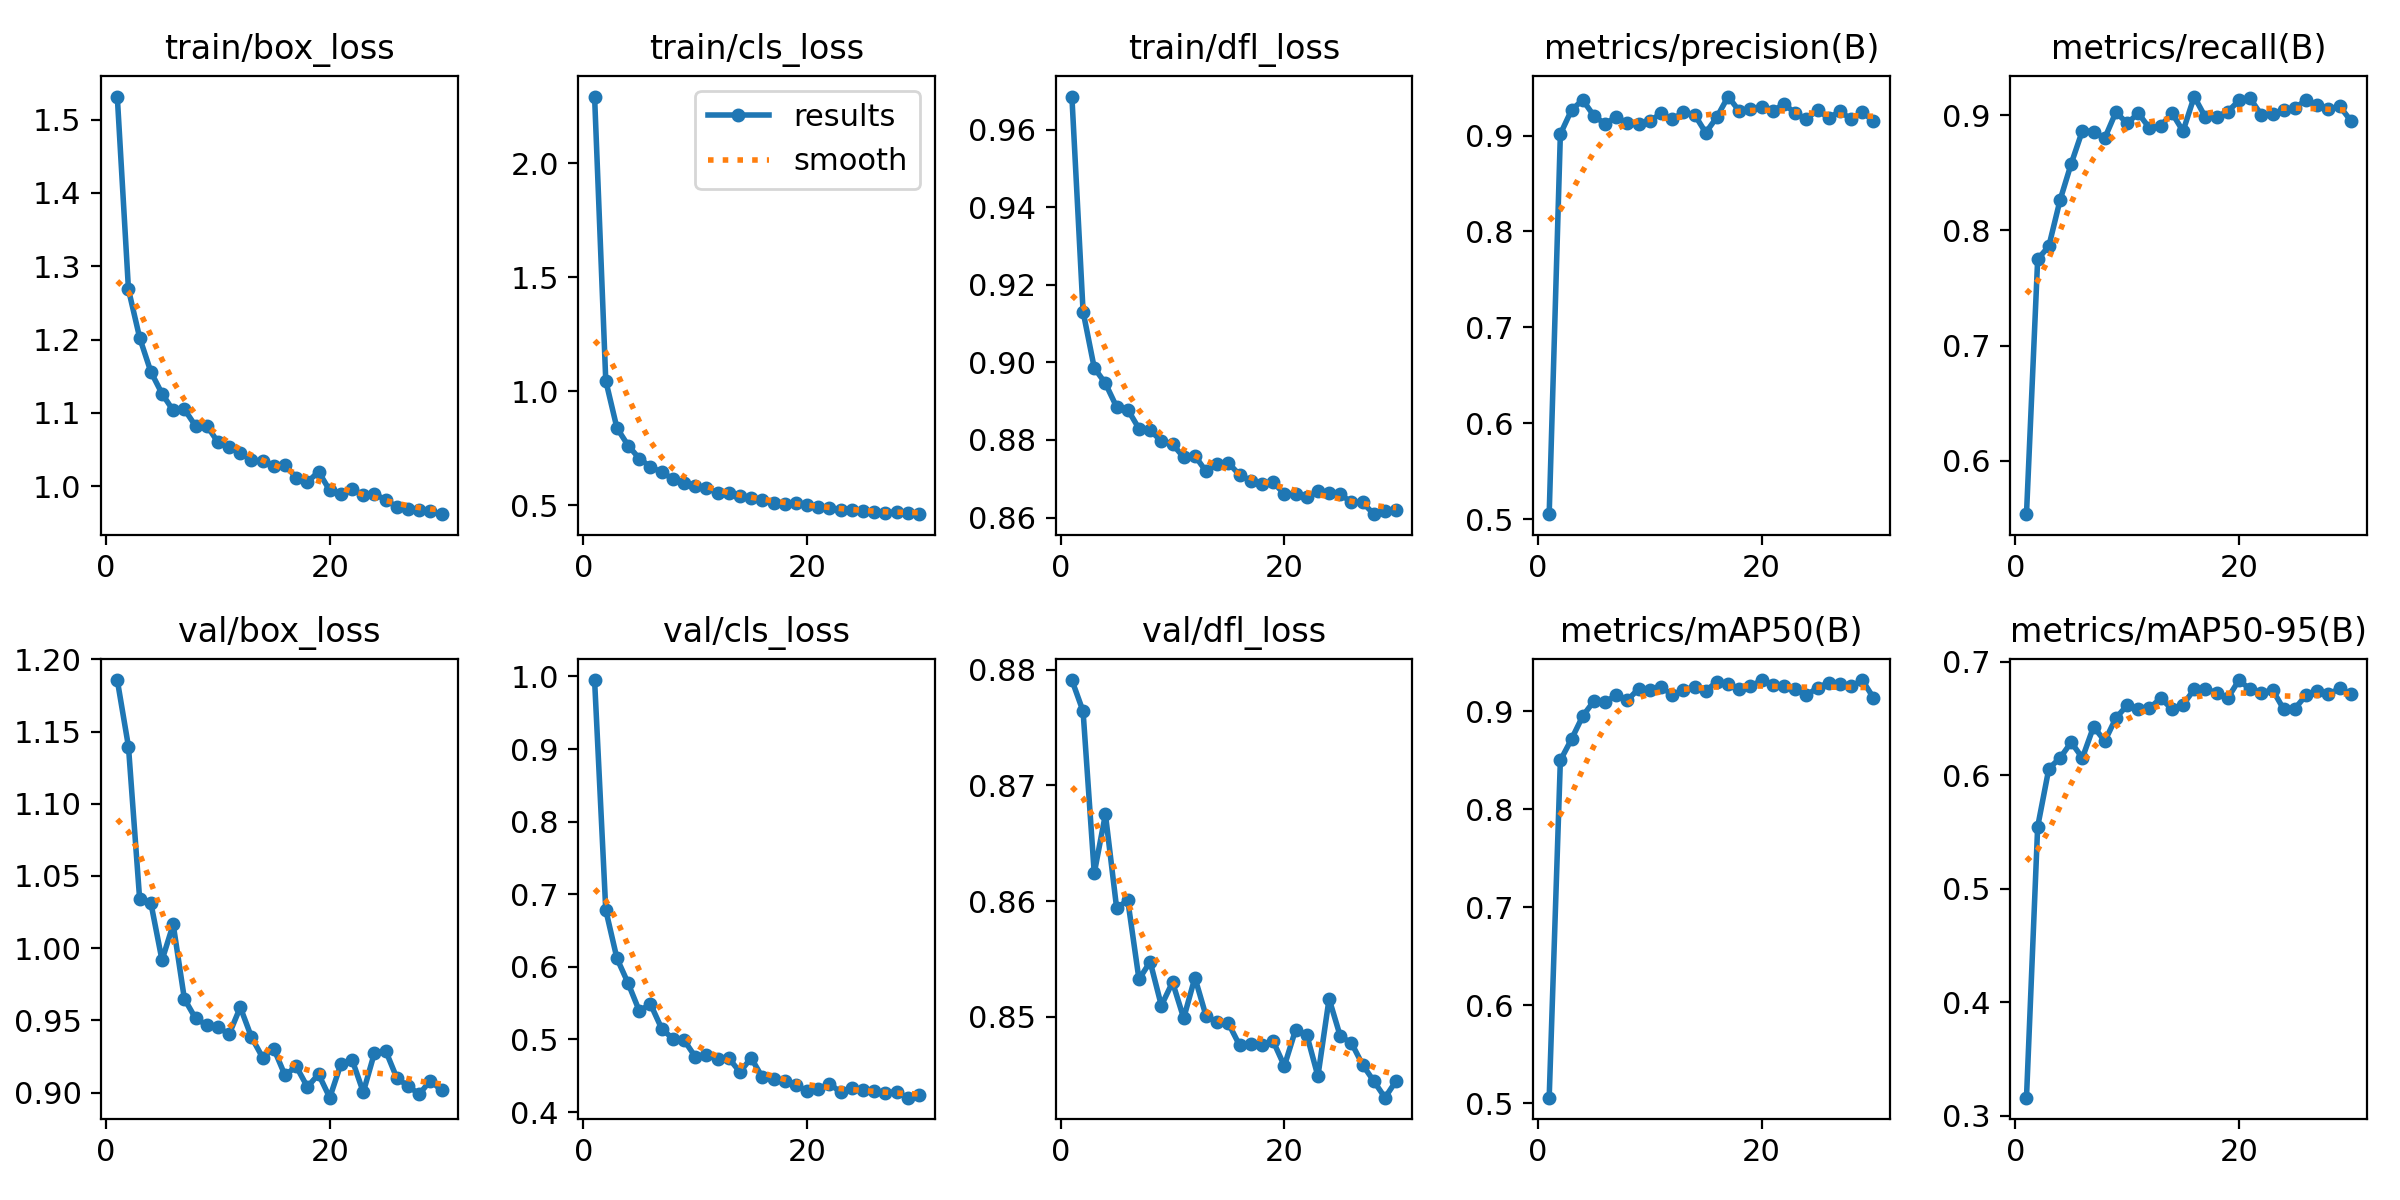

The data file committed next to this chart (first rows):
epoch, time, train/box_loss, train/cls_loss, train/dfl_loss, metrics/precision(B), metrics/recall(B), metrics/mAP50(B), metrics/mAP50-95(B), val/box_loss, val/cls_loss, val/dfl_loss, lr/pg0, lr/pg1, lr/pg2
1, 56.18, 1.531, 2.293, 0.9685, 0.5055, 0.5535, 0.5059, 0.3158, 1.186, 0.995, 0.8791, 0.0001955, 0.0001955, 0.0001955
2, 120.5, 1.268, 1.047, 0.9131, 0.9015, 0.7749, 0.8498, 0.5545, 1.14, 0.6783, 0.8764, 0.0003914, 0.0003914, 0.0003914
3, 174.1, 1.203, 0.8391, 0.8986, 0.9266, 0.7864, 0.8716, 0.6058, 1.034, 0.6116, 0.8624, 0.0005869, 0.0005869, 0.0005869
4, 230, 1.156, 0.7624, 0.8946, 0.937, 0.8263, 0.895, 0.6151, 1.031, 0.5773, 0.8675, 0.0005867, 0.0005867, 0.0005867
5, 285.8, 1.126, 0.7052, 0.8885, 0.9205, 0.858, 0.9103, 0.6289, 0.9916, 0.5392, 0.8594, 0.0005857, 0.0005857, 0.0005857
6, 342.1, 1.103, 0.6687, 0.8878, 0.912, 0.8867, 0.9093, 0.6151, 1.016, 0.5487, 0.86, 0.0005844, 0.0005844, 0.0005844
7, 399.3, 1.105, 0.6453, 0.8829, 0.9196, 0.8859, 0.9163, 0.6427, 0.9649, 0.5149, 0.8532, 0.0005828, 0.0005828, 0.0005828
8, 458, 1.082, 0.6162, 0.8825, 0.9126, 0.8802, 0.9112, 0.63, 0.9514, 0.5008, 0.8548, 0.000581, 0.000581, 0.000581
9, 515.8, 1.083, 0.5989, 0.8797, 0.9116, 0.9029, 0.923, 0.6503, 0.9467, 0.4991, 0.851, 0.0005789, 0.0005789, 0.0005789
10, 574, 1.06, 0.5864, 0.8789, 0.9152, 0.893, 0.9218, 0.6615, 0.9454, 0.4761, 0.853, 0.0005764, 0.0005764, 0.0005764
11, 631.6, 1.053, 0.5749, 0.8755, 0.923, 0.9019, 0.9248, 0.658, 0.9403, 0.4787, 0.8499, 0.0005738, 0.0005738, 0.0005738
12, 689.7, 1.045, 0.5555, 0.8759, 0.917, 0.8889, 0.9166, 0.6589, 0.9591, 0.4724, 0.8534, 0.0005708, 0.0005708, 0.0005708
13, 747.1, 1.036, 0.5549, 0.8719, 0.9241, 0.8904, 0.9214, 0.6678, 0.9383, 0.4741, 0.85, 0.0005676, 0.0005676, 0.0005676
14, 804.4, 1.034, 0.5424, 0.8739, 0.9218, 0.9022, 0.9251, 0.6582, 0.9242, 0.4551, 0.8495, 0.0005641, 0.0005641, 0.0005641
15, 862.6, 1.028, 0.5304, 0.874, 0.9029, 0.8862, 0.921, 0.662, 0.9303, 0.4745, 0.8494, 0.0005603, 0.0005603, 0.0005603
16, 920.5, 1.029, 0.5252, 0.871, 0.9192, 0.9163, 0.9298, 0.6756, 0.9119, 0.4479, 0.8475, 0.0005563, 0.0005563, 0.0005563
17, 977.5, 1.012, 0.5112, 0.8695, 0.9406, 0.8983, 0.9278, 0.6762, 0.9181, 0.4455, 0.8477, 0.000552, 0.000552, 0.000552
18, 1034, 1.006, 0.5066, 0.8686, 0.9254, 0.8989, 0.9225, 0.6724, 0.9039, 0.4427, 0.8475, 0.0005475, 0.0005475, 0.0005475
19, 1091, 1.02, 0.5084, 0.8691, 0.9276, 0.9031, 0.9254, 0.6678, 0.9127, 0.4368, 0.8479, 0.0005427, 0.0005427, 0.0005427
20, 1149, 0.9943, 0.5019, 0.866, 0.93, 0.913, 0.9316, 0.6838, 0.8964, 0.4293, 0.8457, 0.0005377, 0.0005377, 0.0005377
21, 1208, 0.9887, 0.4949, 0.8661, 0.9253, 0.9148, 0.927, 0.6755, 0.9198, 0.4316, 0.8488, 0.0005324, 0.0005324, 0.0005324
22, 1265, 0.9966, 0.4901, 0.8652, 0.933, 0.9004, 0.9253, 0.6723, 0.9227, 0.439, 0.8485, 0.0005269, 0.0005269, 0.0005269
23, 1323, 0.9876, 0.4818, 0.8669, 0.9231, 0.9013, 0.9227, 0.6752, 0.9002, 0.4273, 0.8449, 0.0005212, 0.0005212, 0.0005212
24, 1380, 0.99, 0.4806, 0.8664, 0.9172, 0.9044, 0.9161, 0.6581, 0.9276, 0.4335, 0.8516, 0.0005153, 0.0005153, 0.0005153
25, 1437, 0.981, 0.4739, 0.8659, 0.9266, 0.9064, 0.9241, 0.6586, 0.9289, 0.4308, 0.8483, 0.0005091, 0.0005091, 0.0005091
26, 1496, 0.9721, 0.4718, 0.864, 0.9181, 0.9132, 0.9289, 0.6703, 0.91, 0.4286, 0.8477, 0.0005028, 0.0005028, 0.0005028
27, 1555, 0.9688, 0.4668, 0.8639, 0.9253, 0.9087, 0.9275, 0.6738, 0.9045, 0.4269, 0.8458, 0.0004962, 0.0004962, 0.0004962
28, 1614, 0.9669, 0.4717, 0.8609, 0.917, 0.9052, 0.9252, 0.6711, 0.8989, 0.4276, 0.8444, 0.0004894, 0.0004894, 0.0004894
29, 1671, 0.9661, 0.4672, 0.8618, 0.9243, 0.908, 0.9318, 0.6765, 0.9083, 0.4198, 0.843, 0.0004825, 0.0004825, 0.0004825
30, 1729, 0.9619, 0.4613, 0.8619, 0.915, 0.8954, 0.9136, 0.671, 0.9015, 0.4229, 0.8445, 0.0004753, 0.0004753, 0.0004753
